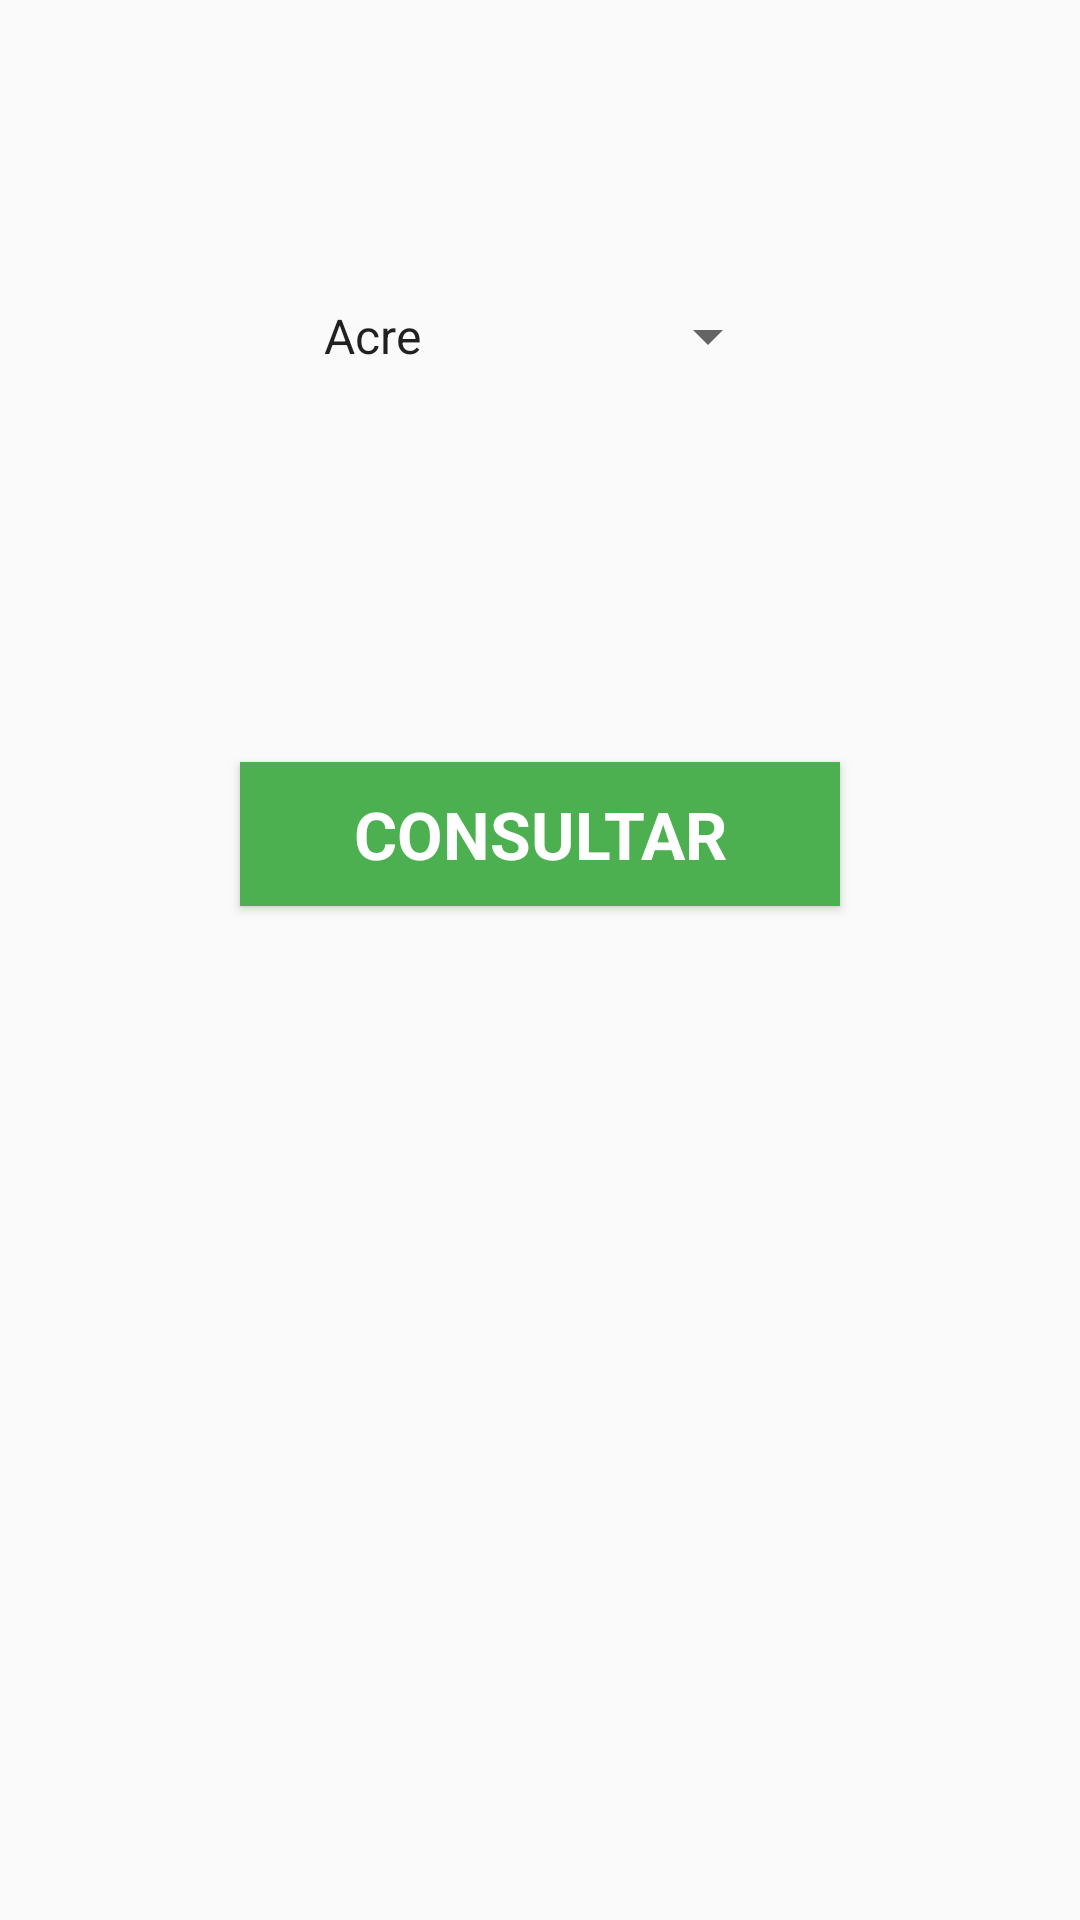

Reconstruct the res/layout file that produces this screen, plus the resources it refers to.
<!-- AndroidManifest.xml: application theme AppTheme -->
<!-- res/layout/activity_main.xml -->
<?xml version="1.0" encoding="utf-8"?>
<LinearLayout
    xmlns:android="http://schemas.android.com/apk/res/android"
    xmlns:app="http://schemas.android.com/apk/res-auto"
    xmlns:tools="http://schemas.android.com/tools"
    android:layout_width="match_parent"
    android:layout_height="match_parent"
    android:orientation="vertical"
    tools:context="com.example.kotlinweb.MainActivity">

    <Spinner
        android:id="@+id/spinner"
        android:layout_width="match_parent"
        android:layout_height="wrap_content"
        android:layout_margin="100dp"
        android:entries="@array/estados" />

    <Button
        android:id="@+id/buttonSpinner"
        android:layout_width="200dp"
        android:layout_height="wrap_content"
        android:layout_gravity="center"
        android:layout_marginTop="30dp"
        android:background="#4CAF50"
        android:onClick="getValues"
        android:text="CONSULTAR"
        android:textAppearance="@style/TextAppearance.AppCompat.Large"
        android:textColor="#FFFFFF"
        android:textStyle="bold" />

</LinearLayout>
<!-- resources referenced by this layout -->
<resources>
  <string-array name="estados">
          <item>Acre</item>
          <item>Alagoas</item>
          <item>Amapá</item>
          <item>Amazonas</item>
          <item>Bahia</item>
          <item>Ceará</item>
          <item>Distrito Federal</item>
          <item>Espírito Santo</item>
          <item>Goiás</item>
          <item>Maranhão</item>
          <item>Mato Grosso</item>
          <item>Mato Grosso do Sul</item>
          <item>Minas Gerais</item>
          <item>Pará</item>
          <item>Paraíba</item>
          <item>Paraná</item>
          <item>Pernambuco</item>
          <item>Piauí</item>
          <item>Rio de Janeiro</item>
          <item>Rio Grande do Norte</item>
          <item>Rio Grande do Sul</item>
          <item>Rondônia</item>
          <item>Roraima</item>
          <item>Santa Catarina</item>
          <item>São Paulo</item>
          <item>Sergipe</item>
          <item>Tocantins</item>
      </string-array>
  <style name="AppTheme" parent="Theme.AppCompat.Light.DarkActionBar">
          
          <item name="android:statusBarColor">#FFB900</item>
          <item name="colorPrimary">@color/colorPrimary</item>
          <item name="colorPrimaryDark">@color/colorPrimaryDark</item>
          <item name="colorAccent">@color/colorAccent</item>
      </style>
  <color name="colorPrimary">#FFD200</color>
  <color name="colorPrimaryDark">#FFB900</color>
  <color name="colorAccent">#3E3E3E</color>
</resources>
